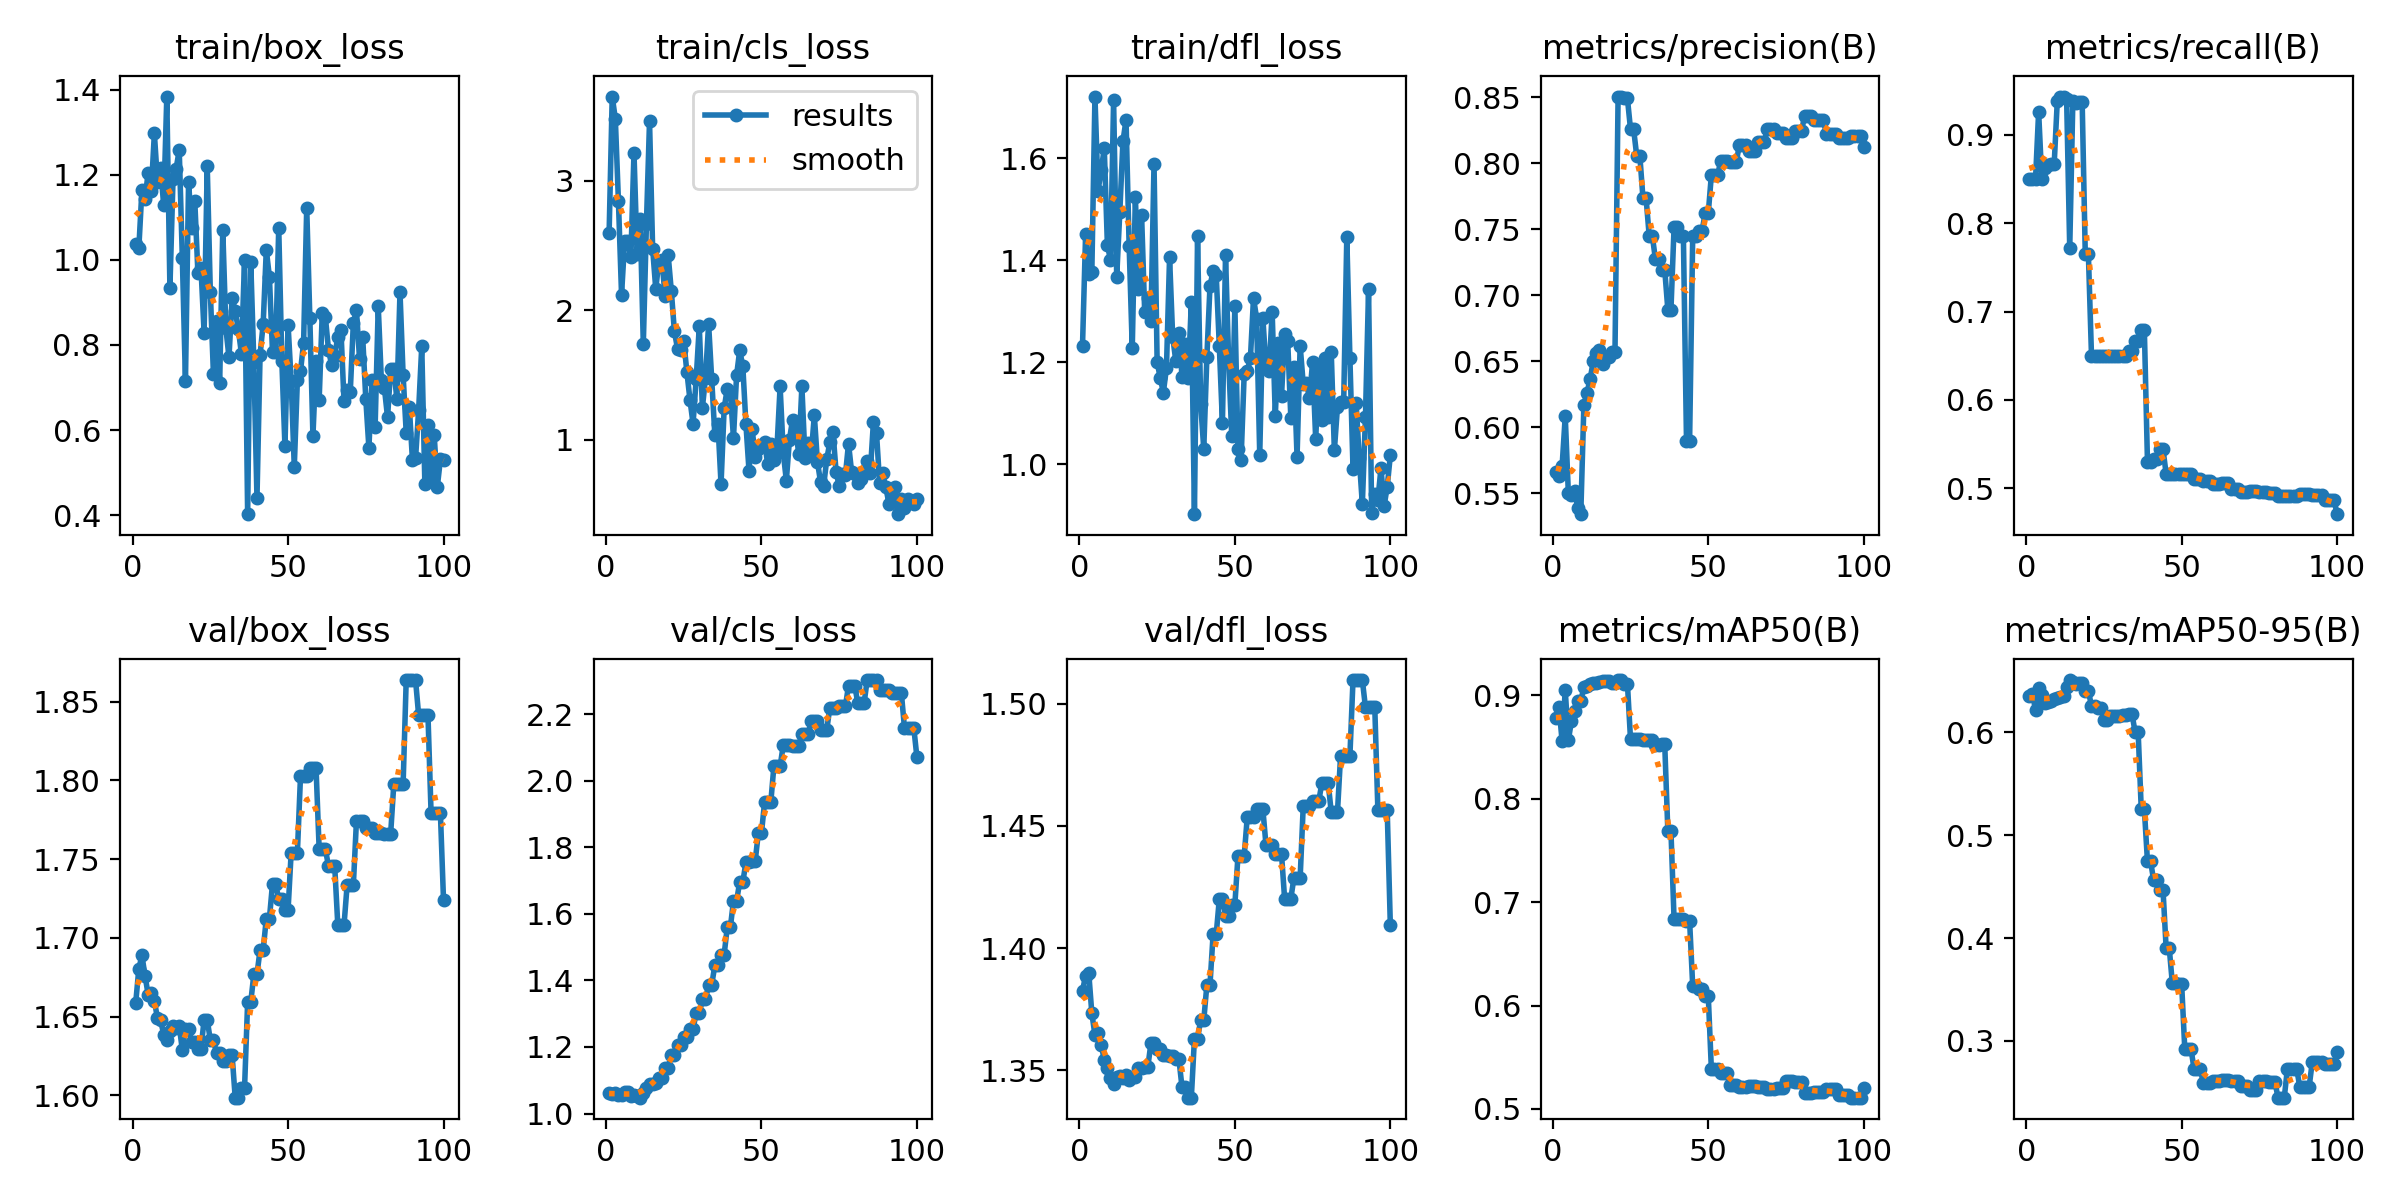

The data file committed next to this chart (first rows):
epoch, time, train/box_loss, train/cls_loss, train/dfl_loss, metrics/precision(B), metrics/recall(B), metrics/mAP50(B), metrics/mAP50-95(B), val/box_loss, val/cls_loss, val/dfl_loss, lr/pg0, lr/pg1, lr/pg2
1, 2.348, 1.038, 2.594, 1.232, 0.5661, 0.85, 0.8782, 0.635, 1.659, 1.063, 1.383, 0, 0, 0
2, 4.32, 1.027, 3.651, 1.452, 0.5633, 0.85, 0.8886, 0.6374, 1.68, 1.059, 1.389, 1.17822e-06, 1.17822e-06, 1.17822e-06
3, 7.338, 1.165, 3.48, 1.372, 0.5709, 0.85, 0.8555, 0.6217, 1.689, 1.061, 1.39, 2.33288e-06, 2.33288e-06, 2.33288e-06
4, 9.904, 1.143, 2.841, 1.377, 0.6085, 0.926, 0.9052, 0.6429, 1.676, 1.057, 1.373, 3.46397e-06, 3.46397e-06, 3.46397e-06
5, 12.43, 1.205, 2.119, 1.721, 0.5502, 0.85, 0.8567, 0.6362, 1.664, 1.055, 1.364, 4.5715e-06, 4.5715e-06, 4.5715e-06
6, 14.86, 1.161, 2.536, 1.536, 0.549, 0.862, 0.8752, 0.6287, 1.665, 1.065, 1.365, 5.65548e-06, 5.65548e-06, 5.65548e-06
7, 17.41, 1.297, 2.534, 1.576, 0.5515, 0.8659, 0.8846, 0.6297, 1.66, 1.064, 1.36, 6.71588e-06, 6.71588e-06, 6.71588e-06
8, 20.14, 1.184, 2.412, 1.62, 0.5389, 0.8667, 0.8945, 0.6307, 1.649, 1.054, 1.354, 7.75273e-06, 7.75273e-06, 7.75273e-06
9, 22.55, 1.216, 3.217, 1.43, 0.5342, 0.8667, 0.8943, 0.6323, 1.648, 1.056, 1.351, 8.76602e-06, 8.76602e-06, 8.76602e-06
10, 25.11, 1.128, 2.437, 1.4, 0.6172, 0.9383, 0.9084, 0.6335, 1.639, 1.051, 1.347, 9.75574e-06, 9.75574e-06, 9.75574e-06
11, 27.63, 1.384, 2.705, 1.714, 0.6263, 0.9432, 0.9094, 0.6343, 1.635, 1.048, 1.344, 1.07219e-05, 1.07219e-05, 1.07219e-05
12, 29.64, 0.9334, 1.737, 1.367, 0.6364, 0.9422, 0.9114, 0.635, 1.641, 1.063, 1.347, 1.16645e-05, 1.16645e-05, 1.16645e-05
13, 31.86, 1.19, 2.666, 1.495, 0.6501, 0.9407, 0.9116, 0.6445, 1.644, 1.075, 1.348, 1.25835e-05, 1.25835e-05, 1.25835e-05
14, 34.13, 1.215, 3.461, 1.633, 0.656, 0.7713, 0.9118, 0.6509, 1.643, 1.089, 1.347, 1.3479e-05, 1.3479e-05, 1.3479e-05
15, 36.5, 1.258, 2.475, 1.675, 0.6588, 0.938, 0.9134, 0.6487, 1.644, 1.089, 1.348, 1.43509e-05, 1.43509e-05, 1.43509e-05
16, 38.67, 1.003, 2.165, 1.428, 0.6482, 0.9359, 0.9136, 0.6469, 1.629, 1.091, 1.346, 1.51993e-05, 1.51993e-05, 1.51993e-05
17, 41.22, 0.7146, 2.376, 1.227, 0.6535, 0.9373, 0.9137, 0.6477, 1.642, 1.107, 1.347, 1.60241e-05, 1.60241e-05, 1.60241e-05
18, 43.56, 1.183, 2.386, 1.525, 0.6535, 0.9373, 0.9137, 0.6477, 1.642, 1.107, 1.347, 1.68253e-05, 1.68253e-05, 1.68253e-05
19, 45.89, 1.074, 2.108, 1.344, 0.6571, 0.7649, 0.9121, 0.6406, 1.634, 1.138, 1.351, 1.7603e-05, 1.7603e-05, 1.7603e-05
20, 48.07, 1.138, 2.424, 1.489, 0.6571, 0.7649, 0.9121, 0.6406, 1.634, 1.138, 1.351, 1.83571e-05, 1.83571e-05, 1.83571e-05
21, 50.1, 0.97, 2.151, 1.298, 0.8507, 0.65, 0.9149, 0.6255, 1.63, 1.176, 1.351, 1.90876e-05, 1.90876e-05, 1.90876e-05
22, 52.29, 0.9799, 1.836, 1.327, 0.8507, 0.65, 0.9149, 0.6255, 1.63, 1.176, 1.351, 1.97946e-05, 1.97946e-05, 1.97946e-05
23, 54.7, 0.8285, 1.702, 1.282, 0.8492, 0.65, 0.9115, 0.6238, 1.648, 1.205, 1.361, 2.0478e-05, 2.0478e-05, 2.0478e-05
24, 56.95, 1.22, 1.693, 1.589, 0.8492, 0.65, 0.9115, 0.6238, 1.648, 1.205, 1.361, 2.11379e-05, 2.11379e-05, 2.11379e-05
25, 59.46, 0.9241, 1.764, 1.2, 0.8258, 0.65, 0.8574, 0.6121, 1.635, 1.231, 1.359, 2.17741e-05, 2.17741e-05, 2.17741e-05
26, 61.6, 0.7311, 1.525, 1.169, 0.8258, 0.65, 0.8574, 0.6121, 1.635, 1.231, 1.359, 2.23869e-05, 2.23869e-05, 2.23869e-05
27, 63.89, 0.856, 1.309, 1.14, 0.8055, 0.65, 0.8576, 0.6164, 1.627, 1.255, 1.356, 2.2976e-05, 2.2976e-05, 2.2976e-05
28, 66.03, 0.71, 1.122, 1.189, 0.8055, 0.65, 0.8576, 0.6164, 1.627, 1.255, 1.356, 2.35417e-05, 2.35417e-05, 2.35417e-05
29, 68, 1.071, 1.466, 1.405, 0.7738, 0.65, 0.8568, 0.6158, 1.622, 1.301, 1.356, 2.40837e-05, 2.40837e-05, 2.40837e-05
30, 69.82, 0.8389, 1.875, 1.25, 0.7738, 0.65, 0.8568, 0.6158, 1.622, 1.301, 1.356, 2.46022e-05, 2.46022e-05, 2.46022e-05
31, 71.71, 0.7709, 1.247, 1.203, 0.7453, 0.65, 0.8572, 0.6168, 1.626, 1.343, 1.355, 2.50971e-05, 2.50971e-05, 2.50971e-05
32, 73.54, 0.9108, 1.473, 1.258, 0.7453, 0.65, 0.8572, 0.6168, 1.626, 1.343, 1.355, 2.55685e-05, 2.55685e-05, 2.55685e-05
33, 75.52, 0.8793, 1.894, 1.172, 0.7275, 0.6553, 0.8521, 0.6182, 1.599, 1.386, 1.343, 2.60163e-05, 2.60163e-05, 2.60163e-05
34, 77.36, 0.8374, 1.465, 1.235, 0.7275, 0.6553, 0.8521, 0.6182, 1.599, 1.386, 1.343, 2.64405e-05, 2.64405e-05, 2.64405e-05
35, 79.56, 0.7793, 1.039, 1.169, 0.7194, 0.6667, 0.8527, 0.6008, 1.604, 1.445, 1.339, 2.68412e-05, 2.68412e-05, 2.68412e-05
36, 81.61, 0.9994, 1.123, 1.317, 0.7194, 0.6667, 0.8527, 0.6008, 1.604, 1.445, 1.339, 2.72183e-05, 2.72183e-05, 2.72183e-05
37, 84.58, 0.4023, 0.6547, 0.9019, 0.6892, 0.6796, 0.7689, 0.5255, 1.659, 1.478, 1.363, 2.75718e-05, 2.75718e-05, 2.75718e-05
38, 87.54, 0.9951, 1.241, 1.448, 0.6892, 0.6796, 0.7689, 0.5255, 1.659, 1.478, 1.363, 2.79018e-05, 2.79018e-05, 2.79018e-05
39, 90.32, 0.7591, 1.394, 1.118, 0.7515, 0.5303, 0.6838, 0.4746, 1.677, 1.56, 1.37, 2.82082e-05, 2.82082e-05, 2.82082e-05
40, 92.99, 0.44, 1.364, 1.03, 0.7515, 0.5303, 0.6838, 0.4746, 1.677, 1.56, 1.37, 2.84911e-05, 2.84911e-05, 2.84911e-05
41, 95.97, 0.7772, 1.013, 1.211, 0.745, 0.5333, 0.6837, 0.4561, 1.693, 1.639, 1.385, 2.87504e-05, 2.87504e-05, 2.87504e-05
42, 98.14, 0.8499, 1.497, 1.349, 0.745, 0.5333, 0.6837, 0.4561, 1.693, 1.639, 1.385, 2.89861e-05, 2.89861e-05, 2.89861e-05
43, 100.2, 1.023, 1.689, 1.379, 0.5898, 0.5441, 0.6818, 0.4471, 1.712, 1.696, 1.406, 2.91983e-05, 2.91983e-05, 2.91983e-05
44, 102, 0.9598, 1.568, 1.371, 0.5898, 0.5441, 0.6818, 0.4471, 1.712, 1.696, 1.406, 2.93869e-05, 2.93869e-05, 2.93869e-05
45, 103.9, 0.7833, 1.119, 1.232, 0.745, 0.5167, 0.6188, 0.3905, 1.734, 1.755, 1.42, 2.9552e-05, 2.9552e-05, 2.9552e-05
46, 105.8, 0.7832, 0.758, 1.081, 0.745, 0.5167, 0.6188, 0.3905, 1.734, 1.755, 1.42, 2.96935e-05, 2.96935e-05, 2.96935e-05
47, 107.8, 1.075, 1.08, 1.409, 0.7489, 0.5167, 0.6165, 0.356, 1.724, 1.76, 1.413, 2.98114e-05, 2.98114e-05, 2.98114e-05
48, 109.6, 0.7618, 0.8658, 1.204, 0.7489, 0.5167, 0.6165, 0.356, 1.724, 1.76, 1.413, 2.99058e-05, 2.99058e-05, 2.99058e-05
49, 111.5, 0.5617, 0.9234, 1.055, 0.7621, 0.5167, 0.6095, 0.3549, 1.718, 1.843, 1.418, 2.99766e-05, 2.99766e-05, 2.99766e-05
50, 113.3, 0.8478, 0.9573, 1.31, 0.7621, 0.5167, 0.6095, 0.3549, 1.718, 1.843, 1.418, 3.00238e-05, 3.00238e-05, 3.00238e-05
51, 115.2, 0.7148, 0.9814, 1.03, 0.7912, 0.5162, 0.5386, 0.2923, 1.754, 1.935, 1.438, 3.00475e-05, 3.00475e-05, 3.00475e-05
52, 117.4, 0.5134, 0.8104, 1.009, 0.7912, 0.5162, 0.5386, 0.2923, 1.754, 1.935, 1.438, 3.00476e-05, 3.00476e-05, 3.00476e-05
53, 119.3, 0.7186, 0.9663, 1.177, 0.7912, 0.5162, 0.5386, 0.2923, 1.754, 1.935, 1.438, 3.00242e-05, 3.00242e-05, 3.00242e-05
54, 121.2, 0.7381, 0.8418, 1.183, 0.8017, 0.51, 0.5352, 0.2723, 1.803, 2.044, 1.454, 2.99772e-05, 2.99772e-05, 2.99772e-05
55, 123.2, 0.8054, 0.9406, 1.207, 0.8017, 0.51, 0.5352, 0.2723, 1.803, 2.044, 1.454, 2.99066e-05, 2.99066e-05, 2.99066e-05
56, 125.2, 1.123, 1.41, 1.326, 0.8017, 0.51, 0.5352, 0.2723, 1.803, 2.044, 1.454, 2.98125e-05, 2.98125e-05, 2.98125e-05
57, 127.2, 0.864, 0.9026, 1.286, 0.801, 0.5089, 0.523, 0.2587, 1.808, 2.106, 1.457, 2.96948e-05, 2.96948e-05, 2.96948e-05
58, 129.1, 0.5854, 0.6826, 1.018, 0.801, 0.5089, 0.523, 0.2587, 1.808, 2.106, 1.457, 2.95535e-05, 2.95535e-05, 2.95535e-05
59, 131, 0.762, 0.9987, 1.287, 0.801, 0.5089, 0.523, 0.2587, 1.808, 2.106, 1.457, 2.93887e-05, 2.93887e-05, 2.93887e-05
60, 132.9, 0.6708, 1.153, 1.191, 0.8139, 0.5052, 0.5212, 0.2613, 1.756, 2.106, 1.442, 2.92003e-05, 2.92003e-05, 2.92003e-05
... 40 more rows
